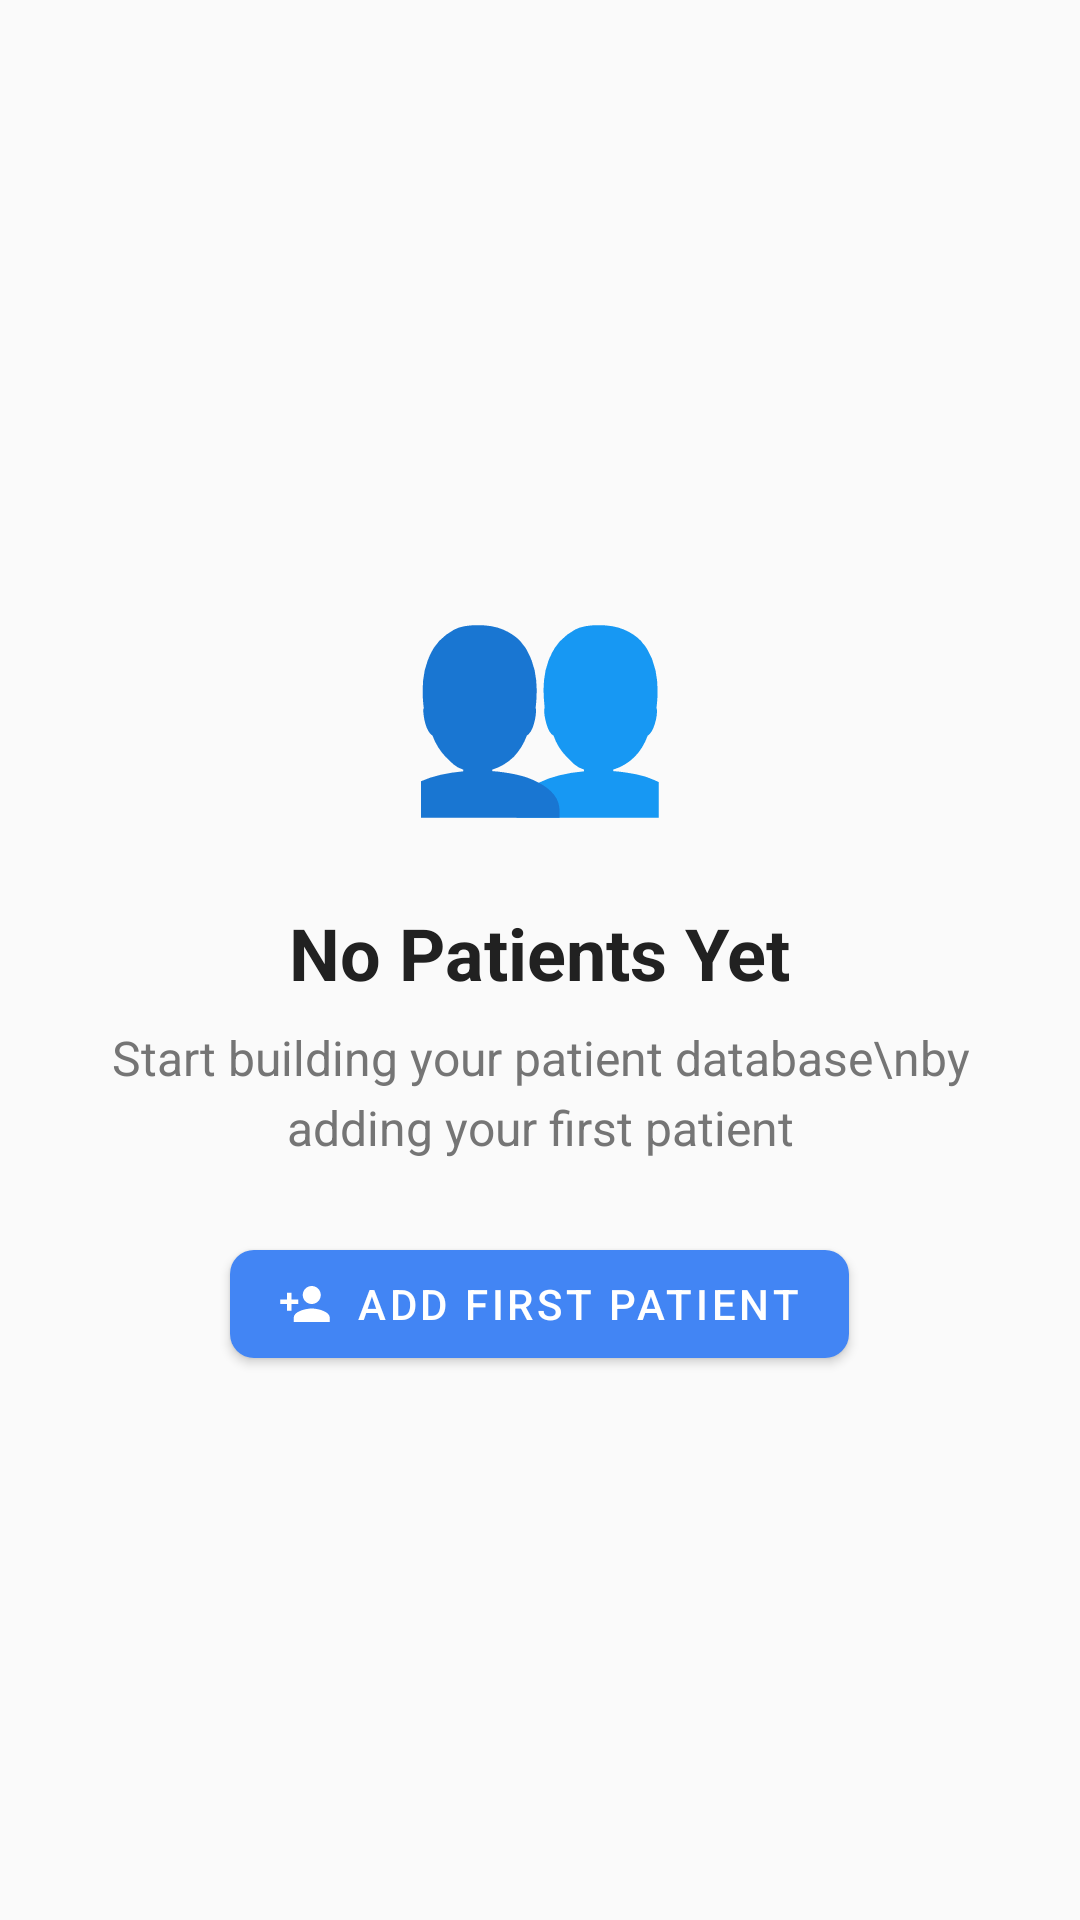

Layout XML and referenced resources for this Android screen:
<!-- AndroidManifest.xml: application theme Theme.PatientRecords -->
<!-- res/layout/empty_state_patients.xml -->
<?xml version="1.0" encoding="utf-8"?>
<LinearLayout xmlns:android="http://schemas.android.com/apk/res/android"
    xmlns:app="http://schemas.android.com/apk/res-auto"
    android:layout_width="match_parent"
    android:layout_height="wrap_content"
    android:orientation="vertical"
    android:gravity="center"
    android:padding="@dimen/margin_xlarge">

    
    <TextView
        android:layout_width="wrap_content"
        android:layout_height="wrap_content"
        android:text="👥"
        android:textSize="72sp"
        android:layout_marginBottom="@dimen/margin_large" />

    
    <TextView
        android:layout_width="wrap_content"
        android:layout_height="wrap_content"
        android:text="No Patients Yet"
        android:textSize="@dimen/text_size_header"
        android:textColor="@color/text_primary"
        android:textStyle="bold"
        android:layout_marginBottom="@dimen/margin_small" />

    
    <TextView
        android:layout_width="wrap_content"
        android:layout_height="wrap_content"
        android:text="Start building your patient database\nby adding your first patient"
        android:textSize="@dimen/text_size_medium"
        android:textColor="@color/text_secondary"
        android:gravity="center"
        android:lineSpacingMultiplier="1.2"
        android:layout_marginBottom="@dimen/margin_large" />

    
    <com.google.android.material.button.MaterialButton
        style="@style/Widget.MaterialComponents.Button"
        android:layout_width="wrap_content"
        android:layout_height="wrap_content"
        android:text="Add First Patient"
        android:textColor="@color/text_white"
        app:backgroundTint="@color/primary_blue"
        app:cornerRadius="@dimen/button_radius"
        app:icon="@drawable/ic_person_add"
        app:iconTint="@color/text_white" />

</LinearLayout>
<!-- resources referenced by this layout -->
<resources>
  <color name="primary_blue">#4285F4</color>
  <color name="text_primary">#212121</color>
  <color name="text_secondary">#757575</color>
  <color name="text_white">#FFFFFF</color>
  <dimen name="button_radius">8dp</dimen>
  <dimen name="margin_large">24dp</dimen>
  <dimen name="margin_small">8dp</dimen>
  <dimen name="margin_xlarge">32dp</dimen>
  <dimen name="text_size_header">24sp</dimen>
  <dimen name="text_size_medium">16sp</dimen>
  <!-- drawable ic_person_add (drawable) -->
  <vector android:height="24dp" android:tint="#4285F4"
      android:viewportHeight="24" android:viewportWidth="24"
      android:width="24dp" xmlns:android="http://schemas.android.com/apk/res/android">
      <path android:fillColor="@android:color/white" android:pathData="M15,12c2.21,0 4,-1.79 4,-4s-1.79,-4 -4,-4 -4,1.79 -4,4 1.79,4 4,4zM6,10L6,7L4,7v3L1,10v2h3v3h2v-3h3v-2L6,10zM15,14c-2.67,0 -8,1.34 -8,4v2h16v-2c0,-2.66 -5.33,-4 -8,-4z"/>
  </vector>
  <style name="Theme.PatientRecords" parent="Theme.Material3.DayNight.NoActionBar">
          
          <item name="colorPrimary">@color/primary_blue</item>
          <item name="colorPrimaryVariant">@color/primary_blue_dark</item>
          <item name="colorOnPrimary">@color/text_white</item>
  
          
          <item name="colorSecondary">@color/secondary_teal</item>
          <item name="colorSecondaryVariant">@color/secondary_teal_dark</item>
          <item name="colorOnSecondary">@color/text_white</item>
  
          
          <item name="android:statusBarColor">@color/primary_blue_dark</item>
          <item name="android:navigationBarColor">@color/primary_blue</item>
  
          
          <item name="android:colorBackground">@color/background_main</item>
          <item name="colorSurface">@color/card_background</item>
          <item name="colorOnSurface">@color/text_primary</item>
          <item name="colorOnBackground">@color/text_primary</item>
  
          
          <item name="colorError">@color/danger_red</item>
          <item name="colorOnError">@color/text_white</item>
  
          
          <item name="colorControlActivated">@color/primary_blue</item>
          <item name="colorControlHighlight">@color/primary_blue_light</item>
          <item name="colorControlNormal">@color/text_secondary</item>
  
          
          <item name="android:windowLightStatusBar">false</item>
          <item name="android:windowLightNavigationBar">false</item>
          <item name="android:enforceNavigationBarContrast">false</item>
      </style>
  <color name="primary_blue_dark">#3367D6</color>
  <color name="secondary_teal">#00BCD4</color>
  <color name="secondary_teal_dark">#0097A7</color>
  <color name="background_main">#FAFAFA</color>
  <color name="card_background">#FFFFFF</color>
  <color name="danger_red">#F44336</color>
  <color name="primary_blue_light">#BBDEFB</color>
</resources>
